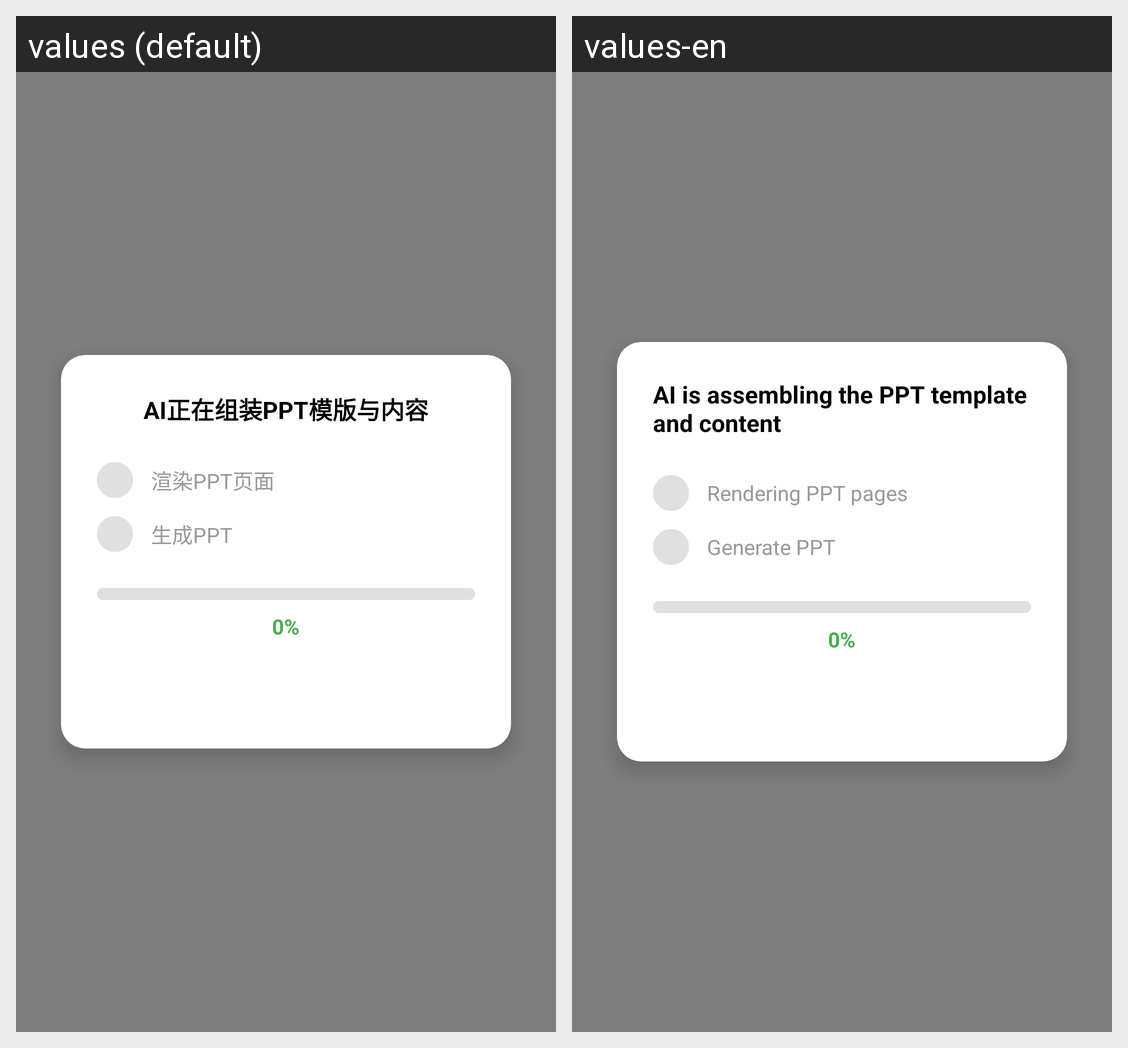

For this localized Android screen grid, give each drawn string resource with its value in every locale shown.
Android screen res/layout/dialog_ppt_generation_progress.xml rendered under 2 locales, left to right: values (default), values-en. Device: Nexus 5 (rendered at 1080×1920; each locale shown at half size, 540×960, under a caption strip naming it); theme AppTheme.
Strings drawn on this screen, with the default value and each locale's value (text and hints the layout hard-codes, and strings that could not be matched under every locale, appear in the picture but are not listed):

label_ai_assembling_ppt
  values: AI正在组装PPT模版与内容
  values-en: AI is assembling the PPT template and content

label_render_ppt_page
  values: 渲染PPT页面
  values-en: Rendering PPT pages

btn_generate_ppt
  values: 生成PPT
  values-en: Generate PPT

label_zero_percent
  values: 0%
  values-en: 0%
